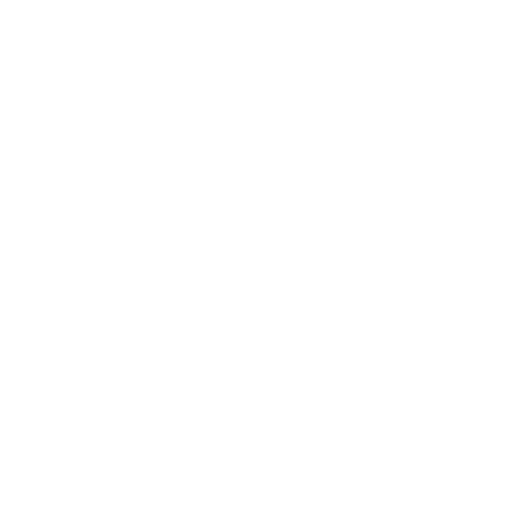
t = 0.00 s
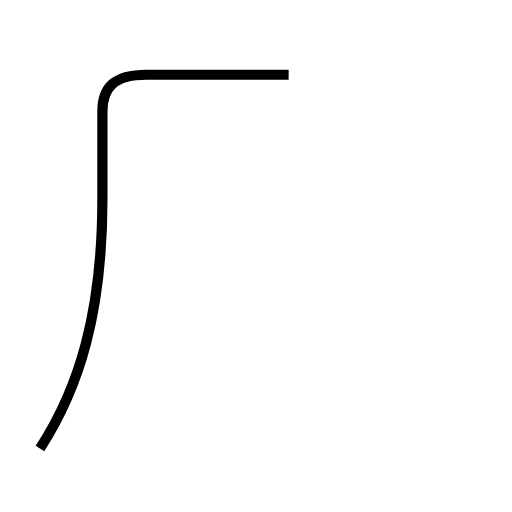
t = 1.63 s
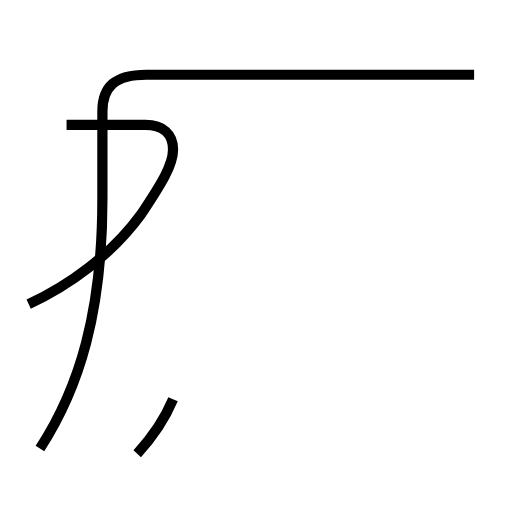
t = 3.36 s
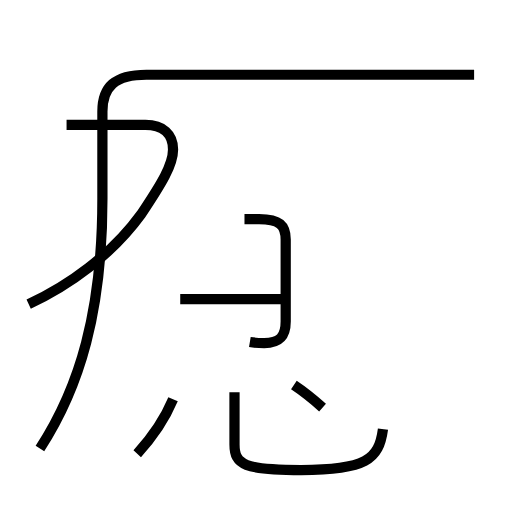
t = 5.00 s
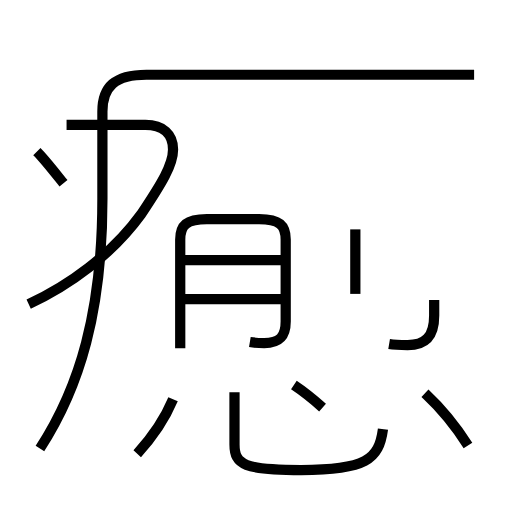
t = 6.59 s
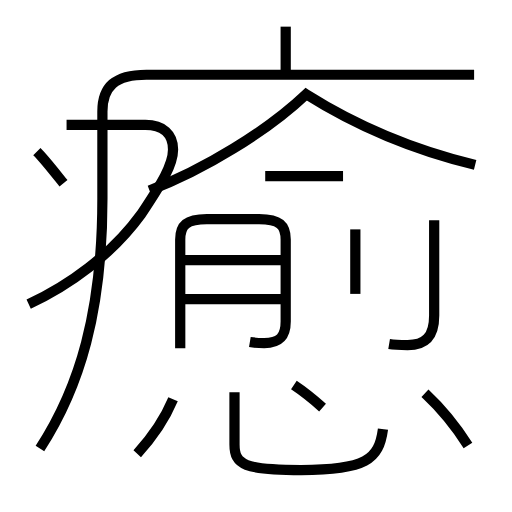
t = 8.27 s

The animated SVG that drew these frames (rendered in a browser with its animation timeline set to each time). Animation: 15 SMIL elements (animate=15); one cycle of 8.27 s.

<?xml version='1.0' encoding='utf-8'?>
<svg viewBox="0.0 -6.0 50.0 50.0" version="1.1" xmlns="http://www.w3.org/2000/svg"><rect x="-1000" y="-1000" width="2000" height="2000" stroke="white" fill="white" /><g style="fill:none;stroke:#000000;stroke-width:1"><path d="M 3.9 -0.2 C 7.8 -6.2 10.0 -13.6 10.0 -24.6 L 10.0 -33.1 C 10.0 -35.5 11.2 -36.7 14.3 -36.7 L 46.3 -36.7 " transform="translate(0.0 38.0)" stroke-dasharray="72.49398932708918" stroke-dashoffset="72.49398932708918"><animate attributeName="stroke-dashoffset" from="72.49398932708918" to="0" dur="2.1748196798126753s" begin="0s" fill="freeze" /></path><path d="M 13.4 0.3 C 14.8 -1.2 16.1 -3.1 16.9 -5.0 " transform="translate(0.0 38.0)" stroke-dasharray="6.382540363060151" stroke-dashoffset="6.382540363060151"><animate attributeName="stroke-dashoffset" from="6.382540363060151" to="0" dur="0.19147621089180453s" begin="2.1748196798126753s" fill="freeze" /></path><path d="M 2.8 -14.3 C 6.7 -16.1 10.9 -19.1 13.8 -23.1 C 15.8 -26.1 16.9 -27.9 16.9 -29.4 C 16.9 -30.9 15.9 -31.8 14.2 -31.8 L 6.5 -31.8 " transform="translate(0.0 38.0)" stroke-dasharray="33.13321618308618" stroke-dashoffset="33.13321618308618"><animate attributeName="stroke-dashoffset" from="33.13321618308618" to="0" dur="0.9939964854925855s" begin="2.36629589070448s" fill="freeze" /></path><path d="M 31.5 -4.2 C 30.6 -5.0 29.6 -5.8 28.7 -6.4 " transform="translate(0.0 38.0)" stroke-dasharray="3.563564637981124" stroke-dashoffset="3.563564637981124"><animate attributeName="stroke-dashoffset" from="3.563564637981124" to="0" dur="0.10690693913943371s" begin="3.3602923761970653s" fill="freeze" /></path><path d="M 37.4 -2.1 C 37.0 0.9 35.7 1.9 29.4 1.9 C 23.9 1.9 22.9 1.4 22.9 -0.6 L 22.9 -5.7 " transform="translate(0.0 38.0)" stroke-dasharray="23.06240881489317" stroke-dashoffset="23.06240881489317"><animate attributeName="stroke-dashoffset" from="23.06240881489317" to="0" dur="0.6918722644467951s" begin="3.467199315336499s" fill="freeze" /></path><path d="M 27.6 -14.8 L 17.6 -14.8 " transform="translate(0.0 38.0)" stroke-dasharray="10.0" stroke-dashoffset="10.0"><animate attributeName="stroke-dashoffset" from="10.0" to="0" dur="0.3s" begin="4.159071579783294s" fill="freeze" /></path><path d="M 24.4 -10.6 C 25.0 -10.5 25.4 -10.5 25.8 -10.5 C 27.3 -10.5 27.9 -11.1 27.9 -12.6 L 27.9 -20.6 C 27.9 -22.0 27.3 -22.6 25.3 -22.6 L 20.2 -22.6 C 18.2 -22.6 17.6 -22.0 17.6 -20.6 L 17.6 -10.0 " transform="translate(0.0 38.0)" stroke-dasharray="36.2067676430682" stroke-dashoffset="36.2067676430682"><animate attributeName="stroke-dashoffset" from="36.2067676430682" to="0" dur="1.086203029292046s" begin="4.459071579783294s" fill="freeze" /></path><path d="M 27.6 -18.6 L 17.6 -18.6 " transform="translate(0.0 38.0)" stroke-dasharray="10.0" stroke-dashoffset="10.0"><animate attributeName="stroke-dashoffset" from="10.0" to="0" dur="0.3s" begin="5.54527460907534s" fill="freeze" /></path><path d="M 6.2 -26.1 C 5.4 -27.1 4.4 -28.4 3.6 -29.2 " transform="translate(0.0 38.0)" stroke-dasharray="4.047911951703318" stroke-dashoffset="4.047911951703318"><animate attributeName="stroke-dashoffset" from="4.047911951703318" to="0" dur="0.12143735855109954s" begin="5.84527460907534s" fill="freeze" /></path><path d="M 45.7 -0.5 C 44.5 -2.4 43.0 -4.2 41.5 -5.6 " transform="translate(0.0 38.0)" stroke-dasharray="6.6241434357894535" stroke-dashoffset="6.6241434357894535"><animate attributeName="stroke-dashoffset" from="6.6241434357894535" to="0" dur="0.1987243030736836s" begin="5.9667119676264395s" fill="freeze" /></path><path d="M 34.7 -15.3 L 34.7 -21.6 " transform="translate(0.0 38.0)" stroke-dasharray="6.300000000000001" stroke-dashoffset="6.300000000000001"><animate attributeName="stroke-dashoffset" from="6.300000000000001" to="0" dur="0.189s" begin="6.165436270700123s" fill="freeze" /></path><path d="M 38.0 -10.4 C 38.6 -10.3 39.0 -10.3 39.8 -10.3 C 41.5 -10.3 42.4 -11.1 42.4 -13.2 L 42.4 -22.5 " transform="translate(0.0 38.0)" stroke-dasharray="15.601984218682492" stroke-dashoffset="15.601984218682492"><animate attributeName="stroke-dashoffset" from="15.601984218682492" to="0" dur="0.4680595265604748s" begin="6.354436270700123s" fill="freeze" /></path><path d="M 14.6 -25.4 C 19.9 -27.4 26.1 -31.2 29.9 -34.8 C 34.5 -31.9 40.2 -29.4 46.4 -27.9 " transform="translate(0.0 38.0)" stroke-dasharray="36.01892974994132" stroke-dashoffset="36.01892974994132"><animate attributeName="stroke-dashoffset" from="36.01892974994132" to="0" dur="1.0805678924982396s" begin="6.822495797260598s" fill="freeze" /></path><path d="M 33.5 -26.8 L 25.9 -26.8 " transform="translate(0.0 38.0)" stroke-dasharray="7.600000000000001" stroke-dashoffset="7.600000000000001"><animate attributeName="stroke-dashoffset" from="7.600000000000001" to="0" dur="0.22800000000000004s" begin="7.903063689758838s" fill="freeze" /></path><path d="M 27.9 -36.7 L 27.9 -41.4" transform="translate(0.0 38.0)" stroke-dasharray="4.699999999999996" stroke-dashoffset="4.699999999999996"><animate attributeName="stroke-dashoffset" from="4.699999999999996" to="0" dur="0.14099999999999988s" begin="8.131063689758838s" fill="freeze" /></path></g></svg>
